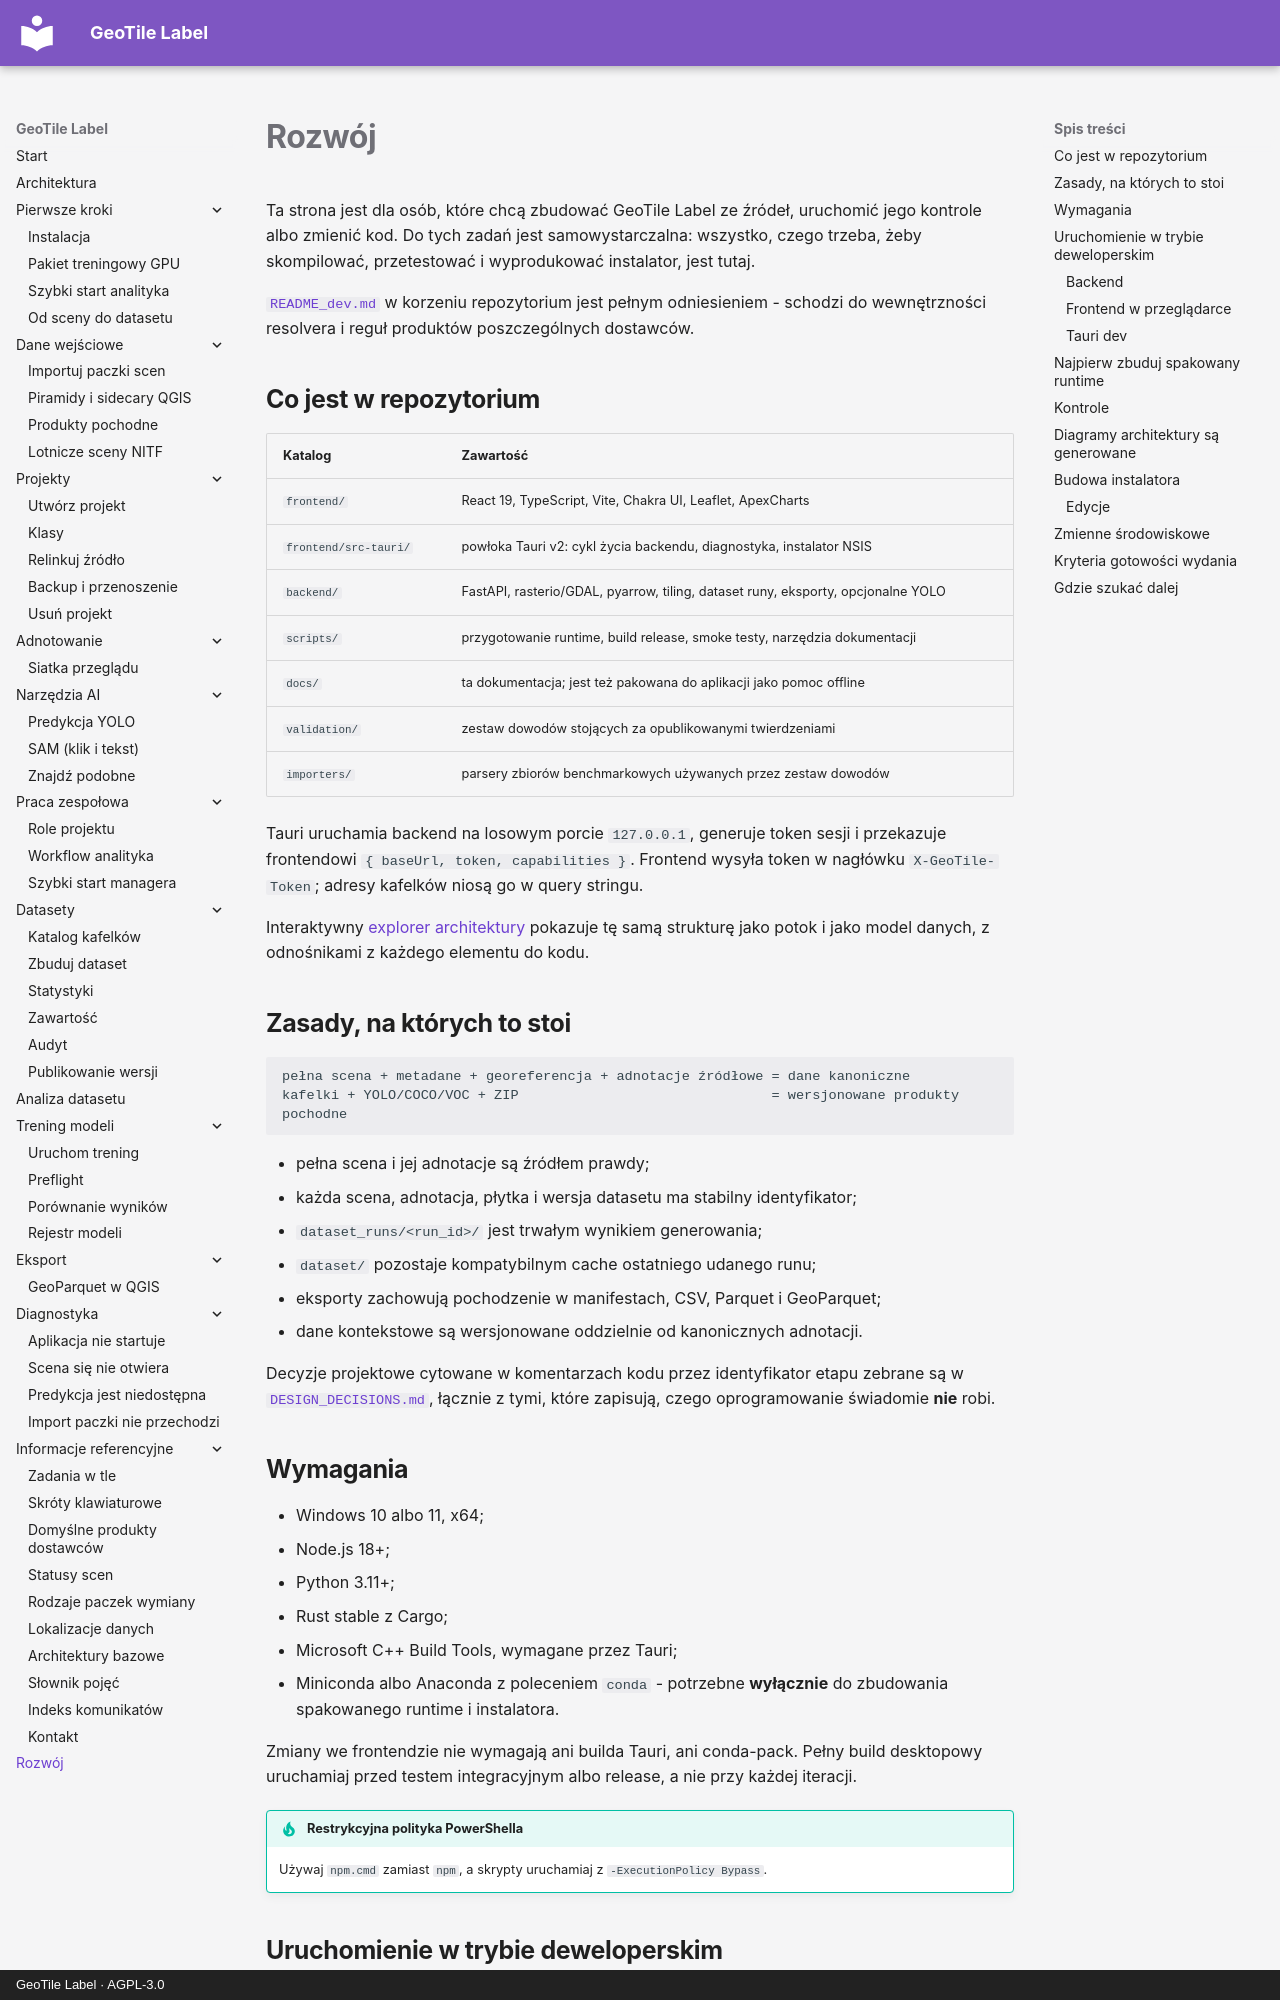

repository: jakubslesinski/geotile-label · page: development.html · generator: mkdocs · copyright: GeoTile Label · AGPL-3.0

# Rozwój

Ta strona jest dla osób, które chcą zbudować GeoTile Label ze źródeł, uruchomić jego
kontrole albo zmienić kod. Do tych zadań jest samowystarczalna: wszystko, czego trzeba,
żeby skompilować, przetestować i wyprodukować instalator, jest tutaj.

[`README_dev.md`](https://github.com/jakubslesinski/geotile-label/blob/main/README_dev.md)
w korzeniu repozytorium jest pełnym odniesieniem - schodzi do wewnętrzności resolvera
i reguł produktów poszczególnych dostawców.

## Co jest w repozytorium

| Katalog | Zawartość |
| --- | --- |
| `frontend/` | React 19, TypeScript, Vite, Chakra UI, Leaflet, ApexCharts |
| `frontend/src-tauri/` | powłoka Tauri v2: cykl życia backendu, diagnostyka, instalator NSIS |
| `backend/` | FastAPI, rasterio/GDAL, pyarrow, tiling, dataset runy, eksporty, opcjonalne YOLO |
| `scripts/` | przygotowanie runtime, build release, smoke testy, narzędzia dokumentacji |
| `docs/` | ta dokumentacja; jest też pakowana do aplikacji jako pomoc offline |
| `validation/` | zestaw dowodów stojących za opublikowanymi twierdzeniami |
| `importers/` | parsery zbiorów benchmarkowych używanych przez zestaw dowodów |

Tauri uruchamia backend na losowym porcie `127.0.0.1`, generuje token sesji i przekazuje
frontendowi `{ baseUrl, token, capabilities }`. Frontend wysyła token w nagłówku
`X-GeoTile-Token`; adresy kafelków niosą go w query stringu.

Interaktywny [explorer architektury](architecture/index.md) pokazuje tę samą strukturę jako
potok i jako model danych, z odnośnikami z każdego elementu do kodu.

## Zasady, na których to stoi

```text
pełna scena + metadane + georeferencja + adnotacje źródłowe = dane kanoniczne
kafelki + YOLO/COCO/VOC + ZIP                               = wersjonowane produkty pochodne
```

- pełna scena i jej adnotacje są źródłem prawdy;
- każda scena, adnotacja, płytka i wersja datasetu ma stabilny identyfikator;
- `dataset_runs/<run_id>/` jest trwałym wynikiem generowania;
- `dataset/` pozostaje kompatybilnym cache ostatniego udanego runu;
- eksporty zachowują pochodzenie w manifestach, CSV, Parquet i GeoParquet;
- dane kontekstowe są wersjonowane oddzielnie od kanonicznych adnotacji.

Decyzje projektowe cytowane w komentarzach kodu przez identyfikator etapu zebrane są
w [`DESIGN_DECISIONS.md`](https://github.com/jakubslesinski/geotile-label/blob/main/DESIGN_DECISIONS.md),
łącznie z tymi, które zapisują, czego oprogramowanie świadomie **nie** robi.

## Wymagania

- Windows 10 albo 11, x64;
- Node.js 18+;
- Python 3.11+;
- Rust stable z Cargo;
- Microsoft C++ Build Tools, wymagane przez Tauri;
- Miniconda albo Anaconda z poleceniem `conda` - potrzebne **wyłącznie** do zbudowania
  spakowanego runtime i instalatora.

Zmiany we frontendzie nie wymagają ani builda Tauri, ani conda-pack. Pełny build desktopowy
uruchamiaj przed testem integracyjnym albo release, a nie przy każdej iteracji.

!!! tip "Restrykcyjna polityka PowerShella"

    Używaj `npm.cmd` zamiast `npm`, a skrypty uruchamiaj z `-ExecutionPolicy Bypass`.

## Uruchomienie w trybie deweloperskim
